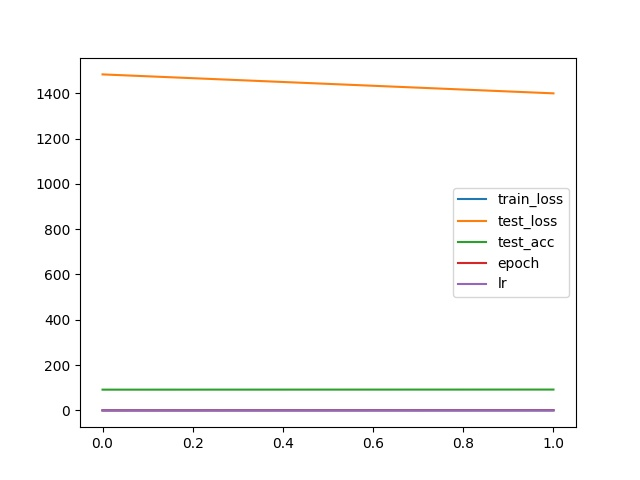

Values plotted in this chart, from the file beside it:
, train_loss, test_loss, test_acc, epoch, lr
0, 0.2442, 1483, 91.57, 0, 0.008531
1, 0.08023, 1400, 91.99, 1, 0.003818
